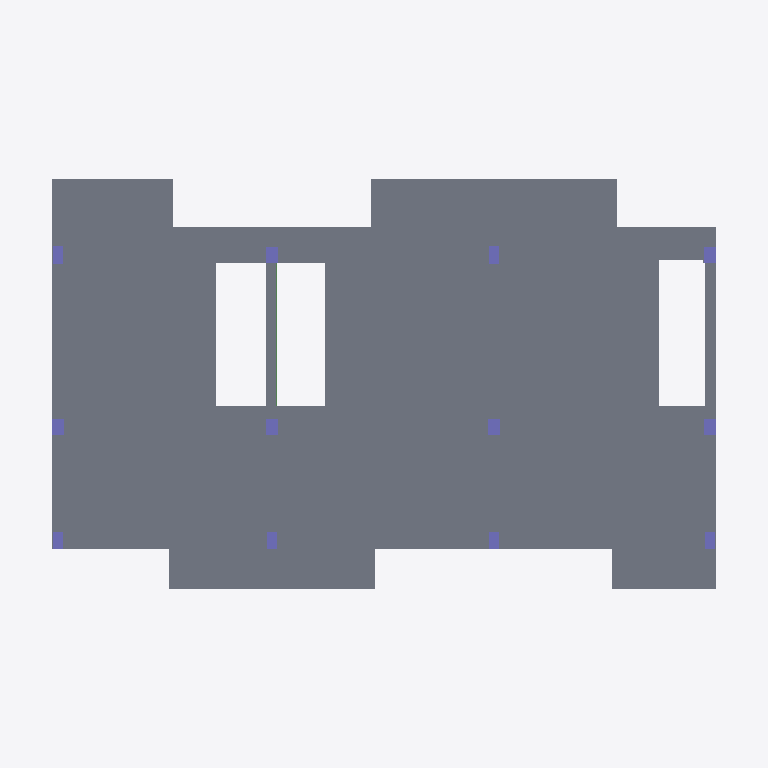
Plan cut of the same IFC building model at storey 'Level 1' (level 2.88 m, cut at 4.28 m), seen from above with north up, elements coloured by IFC class: 12 columns (violet), 1 slab (grey), 1 beam (green). Cut surfaces are drawn darker.
Extent 17.9 m × 10.3 m × 7.7 m (x, y, z). Storeys (4): Level -1 at -1.50 m; Level 0 at 0.00 m; Level 1 at 2.88 m; Level 2 at 5.76 m. Elements (89): 51 IfcBeam, 24 IfcColumn, 14 IfcSlab.

HEADER;
FILE_DESCRIPTION(('ViewDefinition [ReferenceView_V1.2]','RevitIdentifiers [VersionGUID: b5a67af2-53ee-42cb-aa44-bbe4d97e73a8, NumberOfSaves: 5]','CoordinateReference [CoordinateBase: Shared Coordinates, ProjectSite: Default Site]','ExchangeRequirement [Structural]'),'2;1');
FILE_NAME('Project Number','2025-05-20T10:50:49-05:00',(''),(''),'ODA SDAI 24.3','Autodesk Revit 24.1.11.26 (ENU) - IFC 24.1.11.26','');
FILE_SCHEMA(('IFC4'));
ENDSEC;
DATA;
#104=IFCPROJECT('1E2eFfg7562xQxxfWG6Z9W',#18,'Project Number',$,$,'Project Name','Project Status',(#99),#96);
#127=IFCSITE('1E2eFfg7562xQxxfWG6Z9Y',#18,'Default',$,$,#126,$,$,.ELEMENT.,$,$,$,$,$);
#109=IFCBUILDING('1E2eFfg7562xQxxfWG6Z9X',#18,'',$,$,#107,$,'',.ELEMENT.,$,$,$);
#113=IFCBUILDINGSTOREY('0EhbjdTlf3P9WBP2lroBhn',#18,'Level -1',$,'Level:8mm Head',#112,$,'Level -1',.ELEMENT.,-1.4999999999999998);
#116=IFCBUILDINGSTOREY('1qv6ynVKX7xf87anS8vNi1',#18,'Level 0',$,'Level:8mm Head',#115,$,'Level 0',.ELEMENT.,0.0);
#120=IFCBUILDINGSTOREY('1qv6ynVKX7xf87anS8vN2n',#18,'Level 1',$,'Level:8mm Head',#119,$,'Level 1',.ELEMENT.,2.88);
#124=IFCBUILDINGSTOREY('0EhbjdTlf3P9WBP2lroBgx',#18,'Level 2',$,'Level:8mm Head',#123,$,'Level 2',.ELEMENT.,5.76);
#2947=IFCSLAB('2xxidzNcj9k8aakVi$Dvgh',#18,'Foundation Slab:250mm:433022',$,'Foundation Slab:250mm',#2925,#2946,'433022',.BASESLAB.);
#1387=IFCCOLUMN('2StGqmTvf7qQywnZuXju_g',#18,'M_Concrete-Rectangular-Column:300 x 400mm:431257',$,'M_Concrete-Rectangular-Column:300 x 400mm',#1386,#1383,'431257',.COLUMN.);
#1457=IFCCOLUMN('2StGqmTvf7qQywnZuXju_k',#18,'M_Concrete-Rectangular-Column:300 x 400mm:431261',$,'M_Concrete-Rectangular-Column:300 x 400mm',#1456,#1453,'431261',.COLUMN.);
#1422=IFCCOLUMN('2StGqmTvf7qQywnZuXju_e',#18,'M_Concrete-Rectangular-Column:300 x 400mm:431259',$,'M_Concrete-Rectangular-Column:300 x 400mm',#1421,#1418,'431259',.COLUMN.);
#1492=IFCCOLUMN('2StGqmTvf7qQywnZuXju_i',#18,'M_Concrete-Rectangular-Column:300 x 400mm:431263',$,'M_Concrete-Rectangular-Column:300 x 400mm',#1491,#1488,'431263',.COLUMN.);
#1597=IFCCOLUMN('2StGqmTvf7qQywnZuXju_M',#18,'M_Concrete-Rectangular-Column:300 x 400mm:431269',$,'M_Concrete-Rectangular-Column:300 x 400mm',#1596,#1593,'431269',.COLUMN.);
#2232=IFCCOLUMN('2StGqmTvf7qQywnZuXju$m',#18,'M_Concrete-Rectangular-Column:300 x 400mm:431299',$,'M_Concrete-Rectangular-Column:300 x 400mm',#2231,#2228,'431299',.COLUMN.);
#1527=IFCCOLUMN('2StGqmTvf7qQywnZuXju_I',#18,'M_Concrete-Rectangular-Column:250 x 450mm:431265',$,'M_Concrete-Rectangular-Column:250 x 450mm',#1526,#1523,'431265',.COLUMN.);
#1562=IFCCOLUMN('2StGqmTvf7qQywnZuXju_G',#18,'M_Concrete-Rectangular-Column:250 x 450mm:431267',$,'M_Concrete-Rectangular-Column:250 x 450mm',#1561,#1558,'431267',.COLUMN.);
#1632=IFCCOLUMN('2StGqmTvf7qQywnZuXju_K',#18,'M_Concrete-Rectangular-Column:250 x 450mm:431271',$,'M_Concrete-Rectangular-Column:250 x 450mm',#1631,#1628,'431271',.COLUMN.);
#1667=IFCCOLUMN('2StGqmTvf7qQywnZuXju_Q',#18,'M_Concrete-Rectangular-Column:250 x 450mm:431273',$,'M_Concrete-Rectangular-Column:250 x 450mm',#1666,#1663,'431273',.COLUMN.);
#1702=IFCCOLUMN('2StGqmTvf7qQywnZuXju_O',#18,'M_Concrete-Rectangular-Column:250 x 450mm:431275',$,'M_Concrete-Rectangular-Column:250 x 450mm',#1701,#1698,'431275',.COLUMN.);
#2197=IFCCOLUMN('2StGqmTvf7qQywnZuXju$o',#18,'M_Concrete-Rectangular-Column:250 x 450mm:431297',$,'M_Concrete-Rectangular-Column:250 x 450mm',#2196,#2193,'431297',.COLUMN.);
#1122=IFCBEAM('2StGqmTvf7qQywnZuXjuZQ',#18,'M_Concrete-Rectangular Beam:250 x 450 mm:431081',$,'M_Concrete-Rectangular Beam:250 x 450 mm',#1121,#1118,'431081',.BEAM.);
ENDSEC;